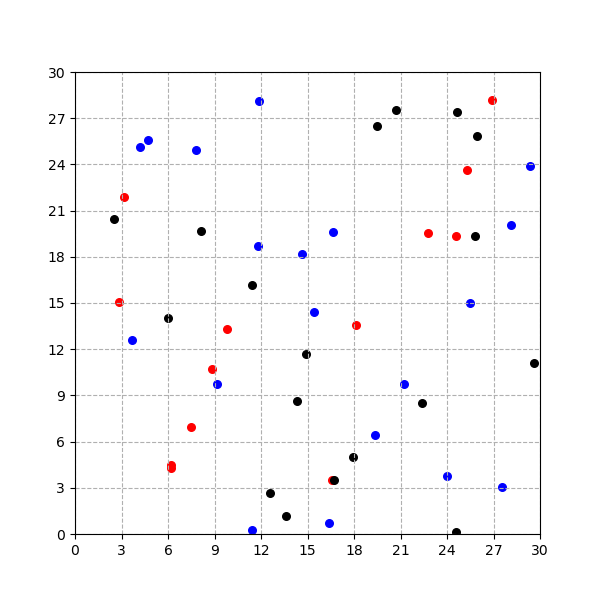

Data behind this chart, as committed beside it:
, x, y, weight
0, 16.6, 3.511, 3
1, 28.14, 20.09, 2
2, 4.727, 25.57, 2
3, 2.53, 20.47, 1
4, 8.865, 10.71, 3
5, 25.92, 25.84, 1
6, 9.154, 9.752, 2
7, 24.58, 0.1054, 1
8, 2.832, 15.04, 3
9, 19.48, 26.47, 1
10, 22.4, 8.5, 1
11, 9.778, 13.29, 3
12, 11.89, 28.1, 2
13, 11.43, 16.17, 1
14, 24.65, 27.41, 1
15, 18.14, 13.59, 3
16, 19.39, 6.442, 2
17, 12.59, 2.67, 1
18, 25.8, 19.37, 1
19, 16.63, 19.59, 2
20, 16.37, 0.7288, 2
21, 26.89, 28.19, 3
22, 6.225, 4.285, 3
23, 20.72, 27.52, 1
24, 5.972, 14.04, 1
25, 21.25, 9.708, 2
26, 14.93, 11.68, 1
27, 13.6, 1.162, 1
28, 11.4, 0.2603, 2
29, 25.47, 15.03, 2
30, 24.01, 3.779, 2
31, 29.34, 23.86, 2
32, 17.95, 5.031, 1
33, 11.82, 18.68, 2
34, 14.35, 8.612, 1
35, 22.79, 19.56, 3
36, 3.678, 12.57, 2
37, 15.44, 14.4, 2
38, 25.28, 23.63, 3
39, 7.837, 24.96, 2
40, 14.66, 18.18, 2
41, 7.494, 6.965, 3
42, 16.7, 3.519, 1
43, 3.182, 21.85, 3
44, 24.57, 19.37, 3
45, 8.149, 19.68, 1
46, 4.194, 25.14, 2
47, 6.182, 4.513, 3
48, 29.63, 11.11, 1
49, 27.58, 3.077, 2
